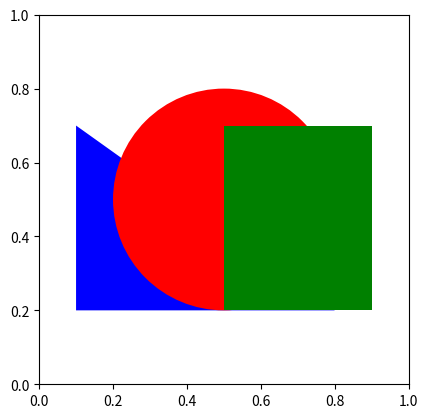

Recreate this plot in Python.
import matplotlib.pyplot as plt
import matplotlib.patches as patches


fig, ax = plt.subplots()


triangle = patches.Polygon([[0.1, 0.2], [0.1, 0.7], [0.8, 0.2]], closed=True, facecolor='blue')
ax.add_patch(triangle)


circle = patches.Circle((0.5, 0.5), 0.3, facecolor='red')
ax.add_patch(circle)


rectangle = patches.Rectangle((0.5, 0.2), 0.4, 0.5, facecolor='green')
ax.add_patch(rectangle)


ax.set_xlim(0, 1)
ax.set_ylim(0, 1)
ax.set_aspect('equal')

plt.show()
